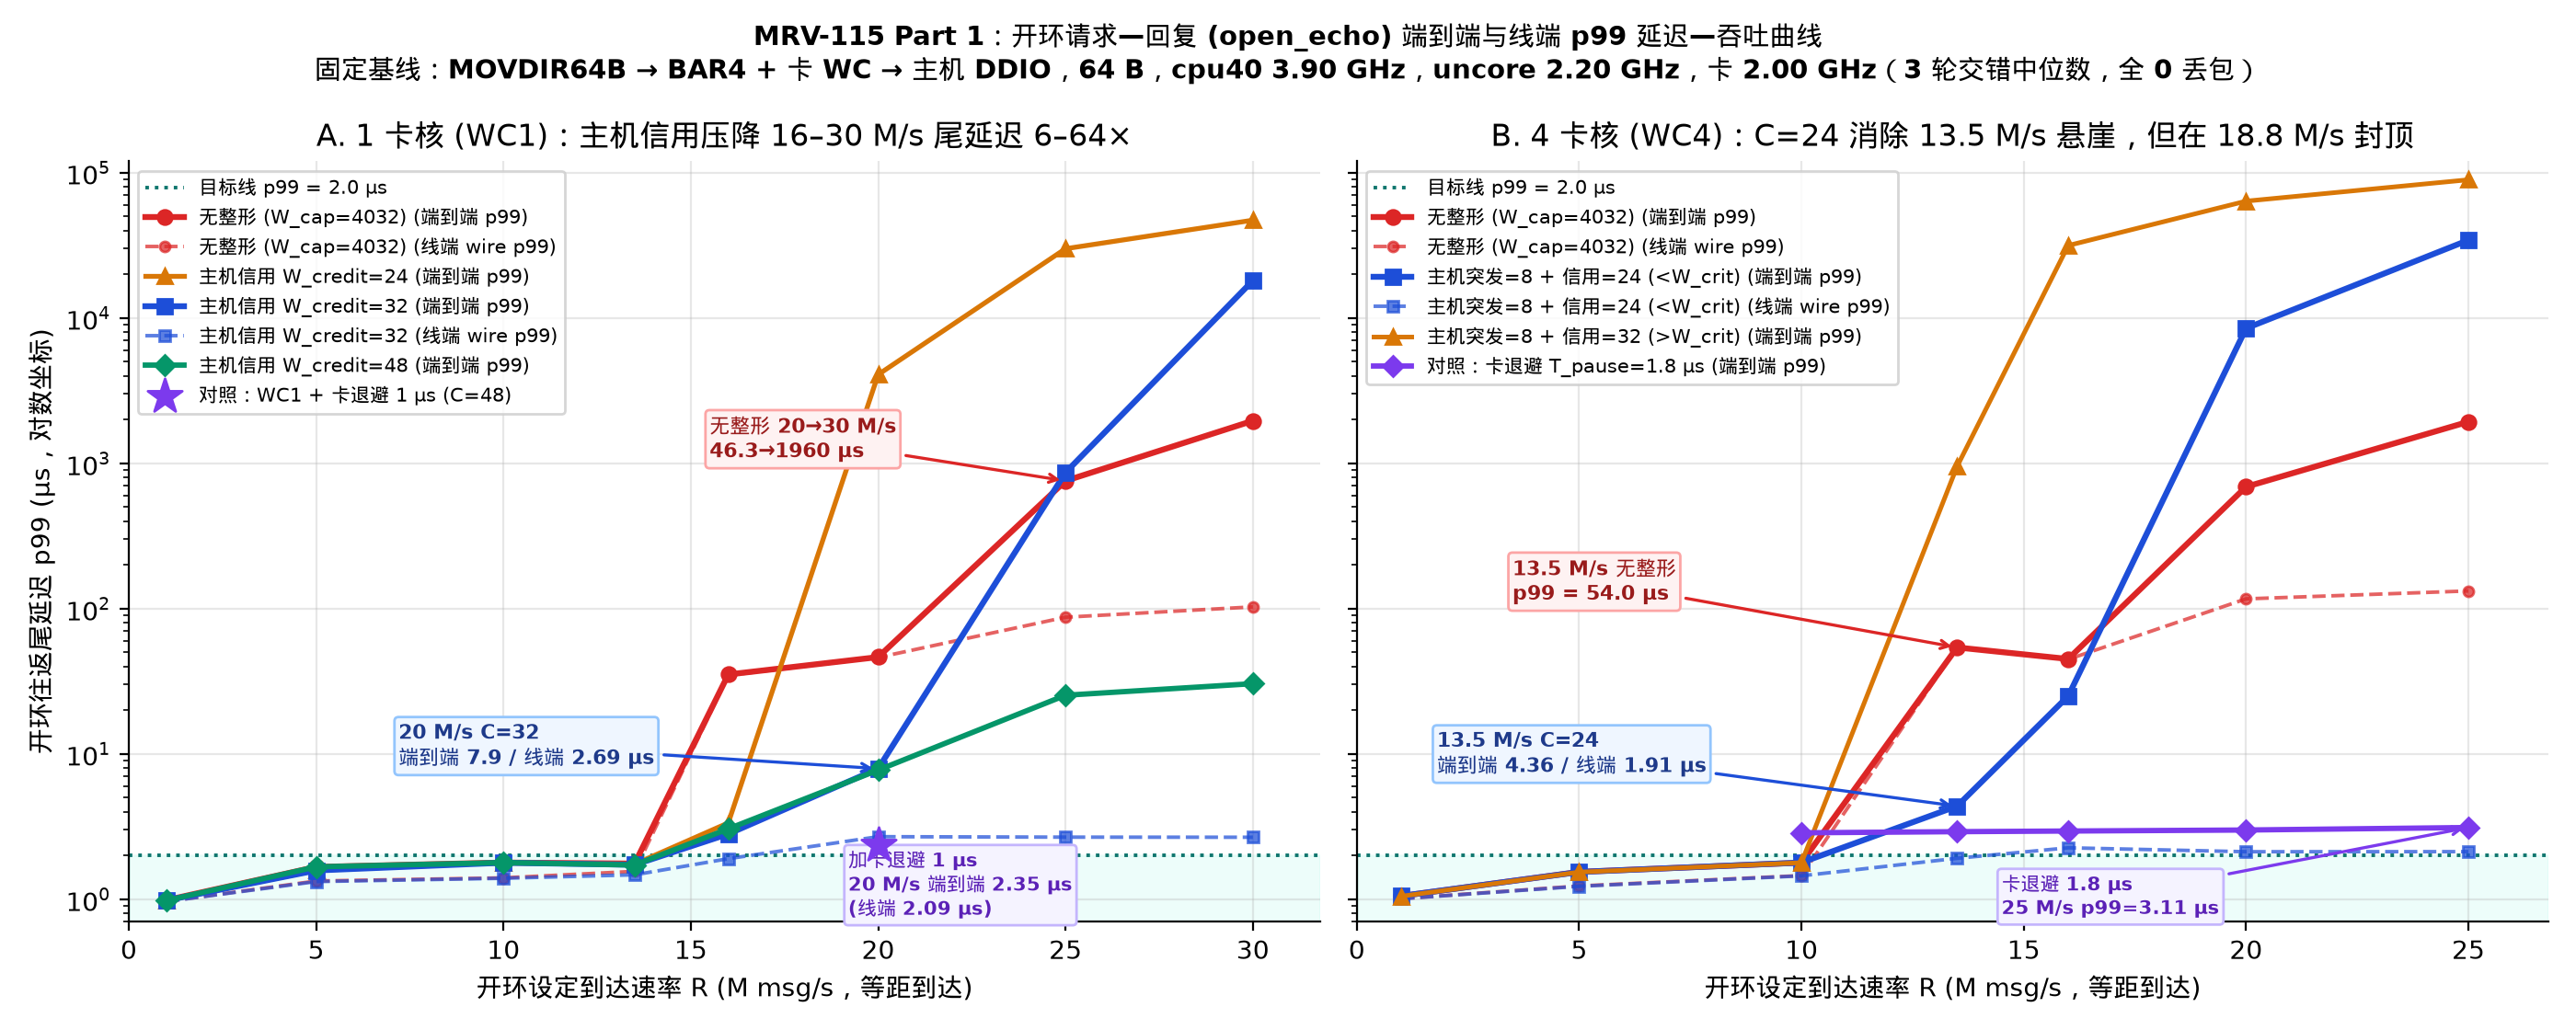

Generate this figure with Python:
#!/usr/bin/env python3
"""MRV-115 Figure 1: Part 1 Open-Loop (open_echo) Latency-Throughput Curve (WC1 & WC4)."""
import collections
import json
import pathlib
import statistics
import sys

import matplotlib.pyplot as plt

sys.path.insert(0, str(pathlib.Path(__file__).resolve().parent))
import mrvplot  # noqa: E402

ROOT = pathlib.Path("/home/hongtao/dev/marvell-mrv115")
RUNS = ROOT / "logs/mrv115-2026-11-20/runs.jsonl"

recs = [json.loads(l) for l in RUNS.read_text().splitlines() if l.strip()]
for r in recs:
    assert r["lost"] == 0 and r["bad"] == 0 and r["torn"] == 0
    assert r["host_pmu"]["min_pct"] == 100.0 and r["card_pmu"]["min_pct"] == 100.0

by_key = collections.defaultdict(list)
for r in recs:
    if r["mode"] == "open_echo":
        key = (r["part"], r["card_cores"], r["arrival"], r["target_mps"], r["shaping"], r["card_pause_ns"])
        by_key[key].append(r)


def med(key, fn):
    return statistics.median(fn(r) for r in by_key[key])


fig, axes = plt.subplots(1, 2, figsize=(14.0, 5.6), sharey=True)

# ---- Panel A: WC1 (1 card core, paced, 1 -> 30 M/s) ----
ax = axes[0]
rates1 = [1.0, 5.0, 10.0, 13.5, 16.0, 20.0, 25.0, 30.0]
series1 = [
    ("unshaped", "无整形 (W_cap=4032)", "#dc2626", "o", 2.3),
    ("credit_24", "主机信用 W_credit=24", "#d97706", "^", 1.9),
    ("credit_32", "主机信用 W_credit=32", "#1d4ed8", "s", 2.3),
    ("credit_48", "主机信用 W_credit=48", "#059669", "D", 2.1),
]

ax.axhline(2.0, color="#0f766e", ls=":", lw=1.4, label="目标线 p99 = 2.0 µs")
ax.axhspan(0.7, 2.0, color="#ccfbf1", alpha=0.35, zorder=0)

for shp, lbl, col, mk, lw in series1:
    xs, y_tot, y_wire = [], [], []
    for rate in rates1:
        k = ("p1_wc1_paced", 1, "paced", rate, shp, 0)
        if k in by_key:
            xs.append(rate)
            y_tot.append(med(k, lambda r: r["tot_us"]["p99"]))
            y_wire.append(med(k, lambda r: r["wire_us"]["p99"]))
    ax.plot(xs, y_tot, f"-{mk}", color=col, lw=lw, ms=5.6, label=f"{lbl} (端到端 p99)")
    if shp in ("unshaped", "credit_32"):
        ax.plot(xs, y_wire, f"--{mk}", color=col, lw=1.4, ms=4.0, alpha=0.72, label=f"{lbl} (线端 wire p99)")

# Mechanism control: WC1 20 M/s with card T_pause = 1000 ns
k_p1000 = ("p1_wc1_pause1000", 1, "paced", 20.0, "credit_48_p1000", 1000)
y_p1000 = med(k_p1000, lambda r: r["tot_us"]["p99"])
y_p1000w = med(k_p1000, lambda r: r["wire_us"]["p99"])
ax.scatter([20.0], [y_p1000], marker="*", s=200, color="#7c3aed", zorder=6, label="对照：WC1 + 卡退避 1 µs (C=48)")
ax.annotate(
    f"加卡退避 1 µs\n20 M/s 端到端 {y_p1000:.2f} µs\n(线端 {y_p1000w:.2f} µs)",
    xy=(20.0, y_p1000),
    xytext=(19.2, 0.78),
    arrowprops=dict(arrowstyle="->", color="#7c3aed", lw=1.3),
    fontsize=7.6,
    fontweight="bold",
    color="#5b21b6",
    bbox=dict(boxstyle="round,pad=0.2", fc="#f5f3ff", ec="#c4b5fd"),
)

# Annotate 20 M/s & 25 M/s
yu20 = med(("p1_wc1_paced", 1, "paced", 20.0, "unshaped", 0), lambda r: r["tot_us"]["p99"])
yc20 = med(("p1_wc1_paced", 1, "paced", 20.0, "credit_32", 0), lambda r: r["tot_us"]["p99"])
yc20w = med(("p1_wc1_paced", 1, "paced", 20.0, "credit_32", 0), lambda r: r["wire_us"]["p99"])
yu30 = med(("p1_wc1_paced", 1, "paced", 30.0, "unshaped", 0), lambda r: r["tot_us"]["p99"])
yc48_30 = med(("p1_wc1_paced", 1, "paced", 30.0, "credit_48", 0), lambda r: r["tot_us"]["p99"])

ax.annotate(
    f"无整形 20→30 M/s\n{yu20:.1f}→{yu30:.0f} µs",
    xy=(25.0, med(("p1_wc1_paced", 1, "paced", 25.0, "unshaped", 0), lambda r: r["tot_us"]["p99"])),
    xytext=(15.5, 1100.0),
    arrowprops=dict(arrowstyle="->", color="#dc2626", lw=1.2),
    fontsize=8.0,
    fontweight="bold",
    color="#991b1b",
    bbox=dict(boxstyle="round,pad=0.2", fc="#fef2f2", ec="#fca5a5"),
)
ax.annotate(
    f"20 M/s C=32\n端到端 {yc20:.1f} / 线端 {yc20w:.2f} µs",
    xy=(20.0, yc20),
    xytext=(7.2, 8.5),
    arrowprops=dict(arrowstyle="->", color="#1d4ed8", lw=1.2),
    fontsize=8.0,
    fontweight="bold",
    color="#1e3a8a",
    bbox=dict(boxstyle="round,pad=0.2", fc="#eff6ff", ec="#93c5fd"),
)

ax.set_yscale("log")
ax.set_ylim(0.7, 120000)
ax.set_xlim(0, 31.8)
ax.set_xlabel("开环设定到达速率 R (M msg/s，等距到达)")
ax.set_ylabel("开环往返尾延迟 p99 (µs，对数坐标)")
ax.set_title("A. 1 卡核 (WC1)：主机信用压降 16–30 M/s 尾延迟 6–64×")
ax.legend(loc="upper left", fontsize=7.4, frameon=True, facecolor="white", ncol=1)

# ---- Panel B: WC4 (4 card cores, paced, 1 -> 25 M/s) ----
ax = axes[1]
rates4 = [1.0, 5.0, 10.0, 13.5, 16.0, 20.0, 25.0]
ax.axhline(2.0, color="#0f766e", ls=":", lw=1.4, label="目标线 p99 = 2.0 µs")
ax.axhspan(0.7, 2.0, color="#ccfbf1", alpha=0.35, zorder=0)

series4 = [
    ("p1_wc4_paced", "unshaped", 0, "无整形 (W_cap=4032)", "#dc2626", "o", 2.3),
    ("p1_wc4_paced", "burst8_c24", 0, "主机突发=8 + 信用=24 (<W_crit)", "#1d4ed8", "s", 2.3),
    ("p1_wc4_paced", "burst8_c32", 0, "主机突发=8 + 信用=32 (>W_crit)", "#d97706", "^", 1.8),
    ("p1_wc4_pause1800", "p1800_unshaped", 1800, "对照：卡退避 T_pause=1.8 µs", "#7c3aed", "D", 2.1),
]

for part, shp, pns, lbl, col, mk, lw in series4:
    xs, y_tot, y_wire = [], [], []
    for rate in rates4:
        k = (part, 4, "paced", rate, shp, pns)
        if k in by_key:
            xs.append(rate)
            y_tot.append(med(k, lambda r: r["tot_us"]["p99"]))
            y_wire.append(med(k, lambda r: r["wire_us"]["p99"]))
    ax.plot(xs, y_tot, f"-{mk}", color=col, lw=lw, ms=5.6, label=f"{lbl} (端到端 p99)")
    if shp in ("unshaped", "burst8_c24"):
        ax.plot(xs, y_wire, f"--{mk}", color=col, lw=1.4, ms=4.0, alpha=0.72, label=f"{lbl} (线端 wire p99)")

yu135 = med(("p1_wc4_paced", 4, "paced", 13.5, "unshaped", 0), lambda r: r["tot_us"]["p99"])
ys135 = med(("p1_wc4_paced", 4, "paced", 13.5, "burst8_c24", 0), lambda r: r["tot_us"]["p99"])
ys135w = med(("p1_wc4_paced", 4, "paced", 13.5, "burst8_c24", 0), lambda r: r["wire_us"]["p99"])
yp25 = med(("p1_wc4_pause1800", 4, "paced", 25.0, "p1800_unshaped", 1800), lambda r: r["tot_us"]["p99"])

ax.annotate(
    f"13.5 M/s 无整形\np99 = {yu135:.1f} µs",
    xy=(13.5, yu135),
    xytext=(3.5, 115.0),
    arrowprops=dict(arrowstyle="->", color="#dc2626", lw=1.2),
    fontsize=8.0,
    fontweight="bold",
    color="#991b1b",
    bbox=dict(boxstyle="round,pad=0.2", fc="#fef2f2", ec="#fca5a5"),
)
ax.annotate(
    f"13.5 M/s C=24\n端到端 {ys135:.2f} / 线端 {ys135w:.2f} µs",
    xy=(13.5, ys135),
    xytext=(1.8, 7.5),
    arrowprops=dict(arrowstyle="->", color="#1d4ed8", lw=1.2),
    fontsize=7.9,
    fontweight="bold",
    color="#1e3a8a",
    bbox=dict(boxstyle="round,pad=0.2", fc="#eff6ff", ec="#93c5fd"),
)
ax.annotate(
    f"卡退避 1.8 µs\n25 M/s p99={yp25:.2f} µs",
    xy=(25.0, yp25),
    xytext=(14.5, 0.79),
    arrowprops=dict(arrowstyle="->", color="#7c3aed", lw=1.2),
    fontsize=7.7,
    fontweight="bold",
    color="#5b21b6",
    bbox=dict(boxstyle="round,pad=0.2", fc="#f5f3ff", ec="#c4b5fd"),
)

ax.set_xlim(0, 26.8)
ax.set_xlabel("开环设定到达速率 R (M msg/s，等距到达)")
ax.set_title("B. 4 卡核 (WC4)：C=24 消除 13.5 M/s 悬崖，但在 18.8 M/s 封顶")
ax.legend(loc="upper left", fontsize=7.4, frameon=True, facecolor="white", ncol=1)

fig.suptitle(
    "MRV-115 Part 1：开环请求—回复 (open_echo) 端到端与线端 p99 延迟—吞吐曲线\n"
    "固定基线：MOVDIR64B → BAR4 + 卡 WC → 主机 DDIO，64 B，cpu40 3.90 GHz，uncore 2.20 GHz，卡 2.00 GHz（3 轮交错中位数，全 0 丢包）",
    fontsize=10.3,
    fontweight="bold",
)
out = mrvplot.save(fig, "mrv-115-open-loop-wc1-wc4")
print(f"Saved {out}")
